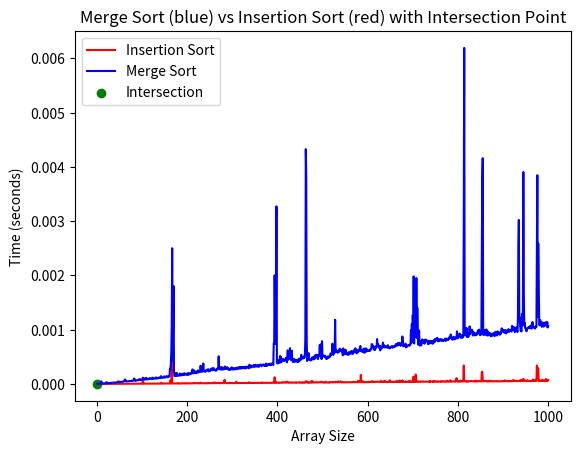

The matplotlib source for this figure:
import random
import time
import matplotlib.pyplot as plt

def insertion_sort(arr):
    n = len(arr)
    for i in range(1, n):
        temp = arr[i]
        j = i - 1
        while j >= 0 and arr[j] > temp:
            arr[j + 1] = arr[j]
            j -= 1
        arr[j + 1] = temp
    return arr

def merge_sort(arr):
    if len(arr) > 1:
        mid = len(arr) // 2
        left = arr[:mid]
        right = arr[mid:]

        merge_sort(left)
        merge_sort(right)

        i = 0
        j = 0
        k = 0

        while i < len(left) and j < len(right):
            if left[i] <= right[j]:
                arr[k] = left[i]
                i += 1
            else:
                arr[k] = right[j]
                j += 1
            k += 1

        while i < len(left):
            arr[k] = left[i]
            i += 1
            k += 1

        while j < len(right):
            arr[k] = right[j]
            j += 1
            k += 1

arr_merge_time = []
arr_insert_time = []

for i in range(1, 1001, 1):
    arr = random.sample(range(1, 1001), i)
    
    start = time.time()
    merge_sort(arr)
    end = time.time()
    merge_time = round(end - start, 6)
    arr_merge_time.append(merge_time)

    start = time.time()
    insertion_sort(arr)
    end = time.time()
    insert_time = round(end - start, 6)
    arr_insert_time.append(insert_time)

intersection_index = next(idx for idx, (insert, merge) in enumerate(zip(arr_insert_time, arr_merge_time)) if abs(insert - merge) < 0.0001)

plt.plot(range(1, 1001, 1), arr_insert_time, color='red', label='Insertion Sort')
plt.plot(range(1, 1001, 1), arr_merge_time, color='blue', label='Merge Sort')
plt.scatter([intersection_index + 1], [arr_insert_time[intersection_index]], color='green', label='Intersection')
plt.xlabel('Array Size')
plt.ylabel('Time (seconds)')
plt.title('Merge Sort (blue) vs Insertion Sort (red) with Intersection Point')
plt.legend()
plt.show()